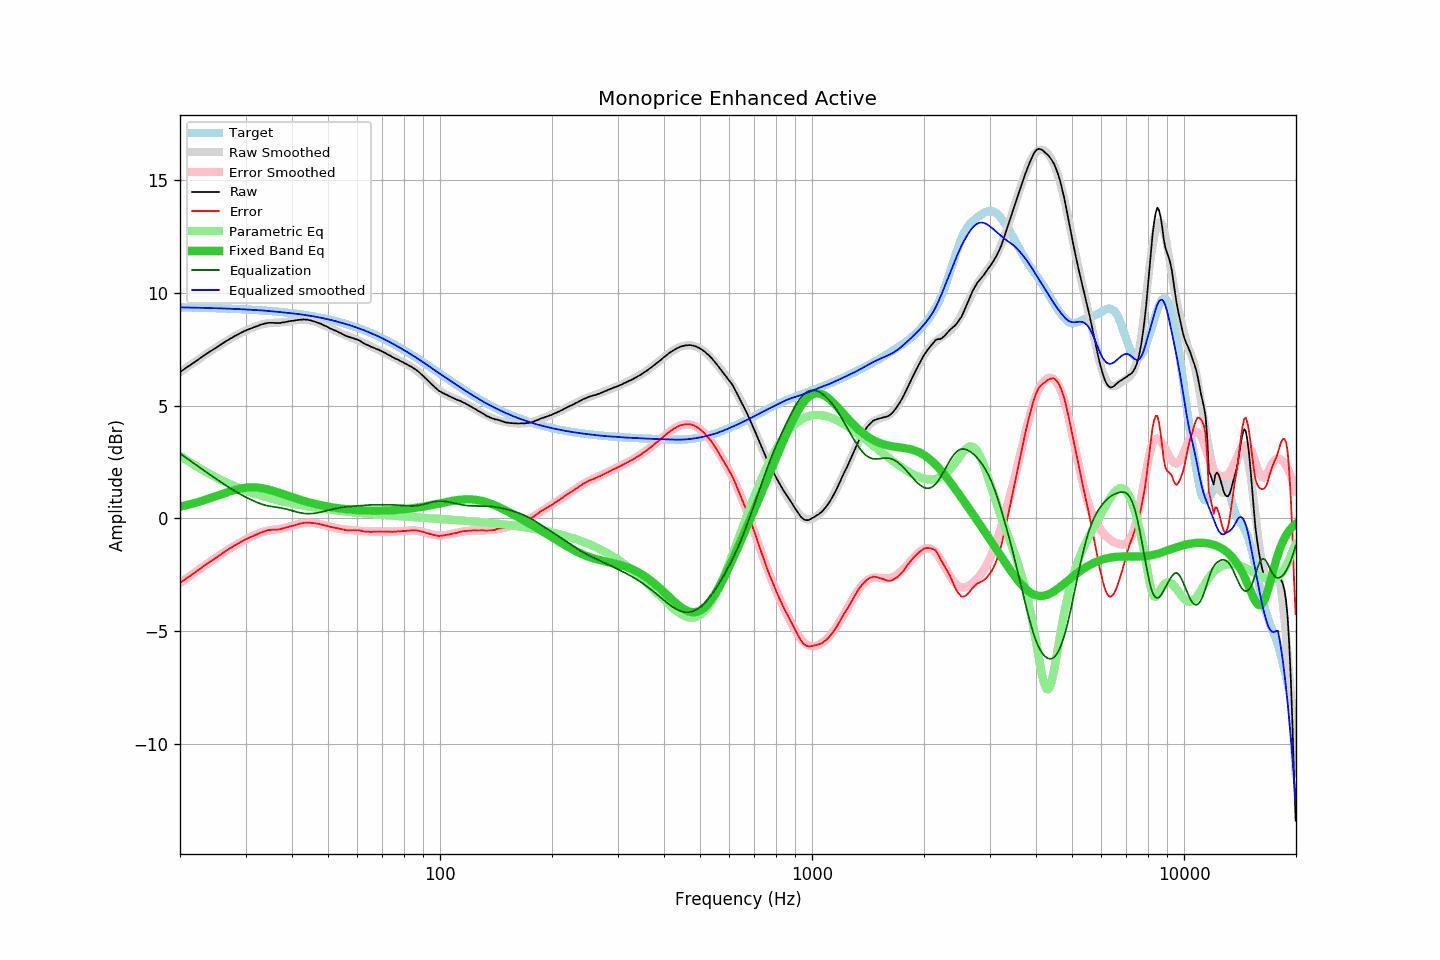

Data behind this chart, as committed beside it:
frequency, raw, error, smoothed, error_smoothed, equalization, parametric_eq, equalized_raw, equalized_smoothed, target
20.00, 6.48, -2.88, 6.48, -2.88, 2.88, 0.52, 9.36, 9.36, 9.36
20.20, 6.53, -2.82, 6.53, -2.82, 2.82, 0.53, 9.36, 9.36, 9.36
20.40, 6.58, -2.77, 6.58, -2.77, 2.77, 0.55, 9.36, 9.36, 9.36
20.61, 6.63, -2.72, 6.63, -2.72, 2.72, 0.56, 9.35, 9.35, 9.36
20.81, 6.68, -2.67, 6.68, -2.67, 2.67, 0.58, 9.36, 9.35, 9.35
21.02, 6.73, -2.62, 6.73, -2.62, 2.62, 0.60, 9.35, 9.35, 9.35
21.23, 6.77, -2.58, 6.78, -2.57, 2.57, 0.62, 9.34, 9.35, 9.35
21.44, 6.82, -2.52, 6.83, -2.52, 2.52, 0.63, 9.34, 9.35, 9.35
21.66, 6.87, -2.47, 6.88, -2.47, 2.47, 0.65, 9.34, 9.35, 9.35
21.87, 6.92, -2.42, 6.93, -2.42, 2.42, 0.67, 9.34, 9.35, 9.35
22.09, 6.97, -2.37, 6.98, -2.37, 2.37, 0.69, 9.34, 9.34, 9.34
22.31, 7.02, -2.32, 7.03, -2.32, 2.32, 0.71, 9.34, 9.34, 9.34
22.54, 7.07, -2.27, 7.07, -2.27, 2.27, 0.73, 9.34, 9.34, 9.34
22.76, 7.12, -2.22, 7.12, -2.21, 2.21, 0.76, 9.34, 9.34, 9.34
22.99, 7.17, -2.16, 7.17, -2.16, 2.16, 0.78, 9.34, 9.34, 9.34
23.22, 7.22, -2.11, 7.22, -2.11, 2.11, 0.80, 9.34, 9.33, 9.34
23.45, 7.27, -2.06, 7.27, -2.06, 2.06, 0.82, 9.34, 9.33, 9.33
23.69, 7.32, -2.01, 7.32, -2.01, 2.01, 0.85, 9.34, 9.33, 9.33
23.92, 7.36, -1.97, 7.36, -1.97, 1.97, 0.87, 9.33, 9.33, 9.33
24.16, 7.41, -1.91, 7.41, -1.92, 1.92, 0.89, 9.33, 9.33, 9.33
24.40, 7.45, -1.87, 7.46, -1.87, 1.87, 0.92, 9.32, 9.32, 9.33
24.65, 7.50, -1.82, 7.51, -1.82, 1.82, 0.94, 9.32, 9.32, 9.32
24.89, 7.54, -1.78, 7.55, -1.77, 1.77, 0.97, 9.31, 9.32, 9.32
25.14, 7.59, -1.72, 7.60, -1.72, 1.72, 0.99, 9.31, 9.32, 9.32
25.39, 7.64, -1.67, 7.64, -1.67, 1.67, 1.02, 9.32, 9.32, 9.32
25.65, 7.68, -1.63, 7.69, -1.62, 1.62, 1.04, 9.31, 9.31, 9.31
25.91, 7.73, -1.58, 7.73, -1.58, 1.58, 1.07, 9.31, 9.31, 9.31
26.16, 7.78, -1.53, 7.78, -1.53, 1.53, 1.09, 9.31, 9.31, 9.31
26.43, 7.82, -1.48, 7.82, -1.48, 1.48, 1.12, 9.30, 9.31, 9.31
26.69, 7.87, -1.43, 7.87, -1.43, 1.43, 1.14, 9.31, 9.30, 9.30
26.96, 7.91, -1.39, 7.91, -1.39, 1.39, 1.17, 9.30, 9.30, 9.30
27.23, 7.96, -1.34, 7.96, -1.34, 1.34, 1.19, 9.31, 9.30, 9.30
27.50, 7.99, -1.30, 8.00, -1.30, 1.30, 1.21, 9.29, 9.30, 9.30
27.77, 8.03, -1.26, 8.04, -1.25, 1.25, 1.23, 9.29, 9.29, 9.29
28.05, 8.08, -1.21, 8.08, -1.21, 1.21, 1.25, 9.29, 9.29, 9.29
28.33, 8.11, -1.17, 8.12, -1.17, 1.17, 1.27, 9.28, 9.29, 9.29
28.62, 8.15, -1.13, 8.16, -1.13, 1.13, 1.29, 9.28, 9.28, 9.28
28.90, 8.19, -1.09, 8.19, -1.09, 1.09, 1.31, 9.28, 9.28, 9.28
29.19, 8.23, -1.04, 8.23, -1.05, 1.05, 1.32, 9.28, 9.28, 9.28
29.48, 8.26, -1.01, 8.26, -1.01, 1.01, 1.33, 9.27, 9.27, 9.27
29.78, 8.30, -0.97, 8.30, -0.97, 0.97, 1.34, 9.27, 9.27, 9.27
30.08, 8.33, -0.93, 8.33, -0.93, 0.93, 1.35, 9.27, 9.26, 9.27
30.38, 8.36, -0.90, 8.36, -0.90, 0.90, 1.36, 9.26, 9.26, 9.26
30.68, 8.39, -0.86, 8.39, -0.86, 0.86, 1.37, 9.26, 9.26, 9.26
30.99, 8.42, -0.83, 8.42, -0.83, 0.83, 1.37, 9.25, 9.25, 9.25
31.30, 8.44, -0.81, 8.45, -0.79, 0.79, 1.37, 9.24, 9.25, 9.25
31.61, 8.47, -0.77, 8.48, -0.76, 0.76, 1.37, 9.23, 9.24, 9.25
31.93, 8.50, -0.74, 8.51, -0.73, 0.73, 1.37, 9.23, 9.24, 9.24
32.24, 8.52, -0.71, 8.53, -0.70, 0.70, 1.36, 9.22, 9.23, 9.24
32.57, 8.55, -0.68, 8.56, -0.67, 0.67, 1.35, 9.22, 9.23, 9.23
32.89, 8.58, -0.64, 8.58, -0.64, 0.64, 1.34, 9.23, 9.23, 9.23
33.22, 8.60, -0.62, 8.60, -0.62, 0.62, 1.33, 9.22, 9.22, 9.22
33.55, 8.62, -0.59, 8.62, -0.60, 0.60, 1.32, 9.22, 9.22, 9.22
33.89, 8.64, -0.57, 8.63, -0.58, 0.58, 1.31, 9.22, 9.21, 9.21
34.23, 8.65, -0.55, 8.64, -0.56, 0.56, 1.29, 9.21, 9.20, 9.21
34.57, 8.67, -0.53, 8.65, -0.55, 0.55, 1.27, 9.22, 9.20, 9.20
34.92, 8.67, -0.52, 8.66, -0.53, 0.53, 1.25, 9.21, 9.19, 9.19
35.27, 8.67, -0.51, 8.67, -0.52, 0.52, 1.23, 9.19, 9.18, 9.19
35.62, 8.67, -0.51, 8.67, -0.51, 0.51, 1.21, 9.18, 9.18, 9.18
35.97, 8.66, -0.51, 8.67, -0.50, 0.50, 1.19, 9.16, 9.17, 9.18
... 635 more rows
